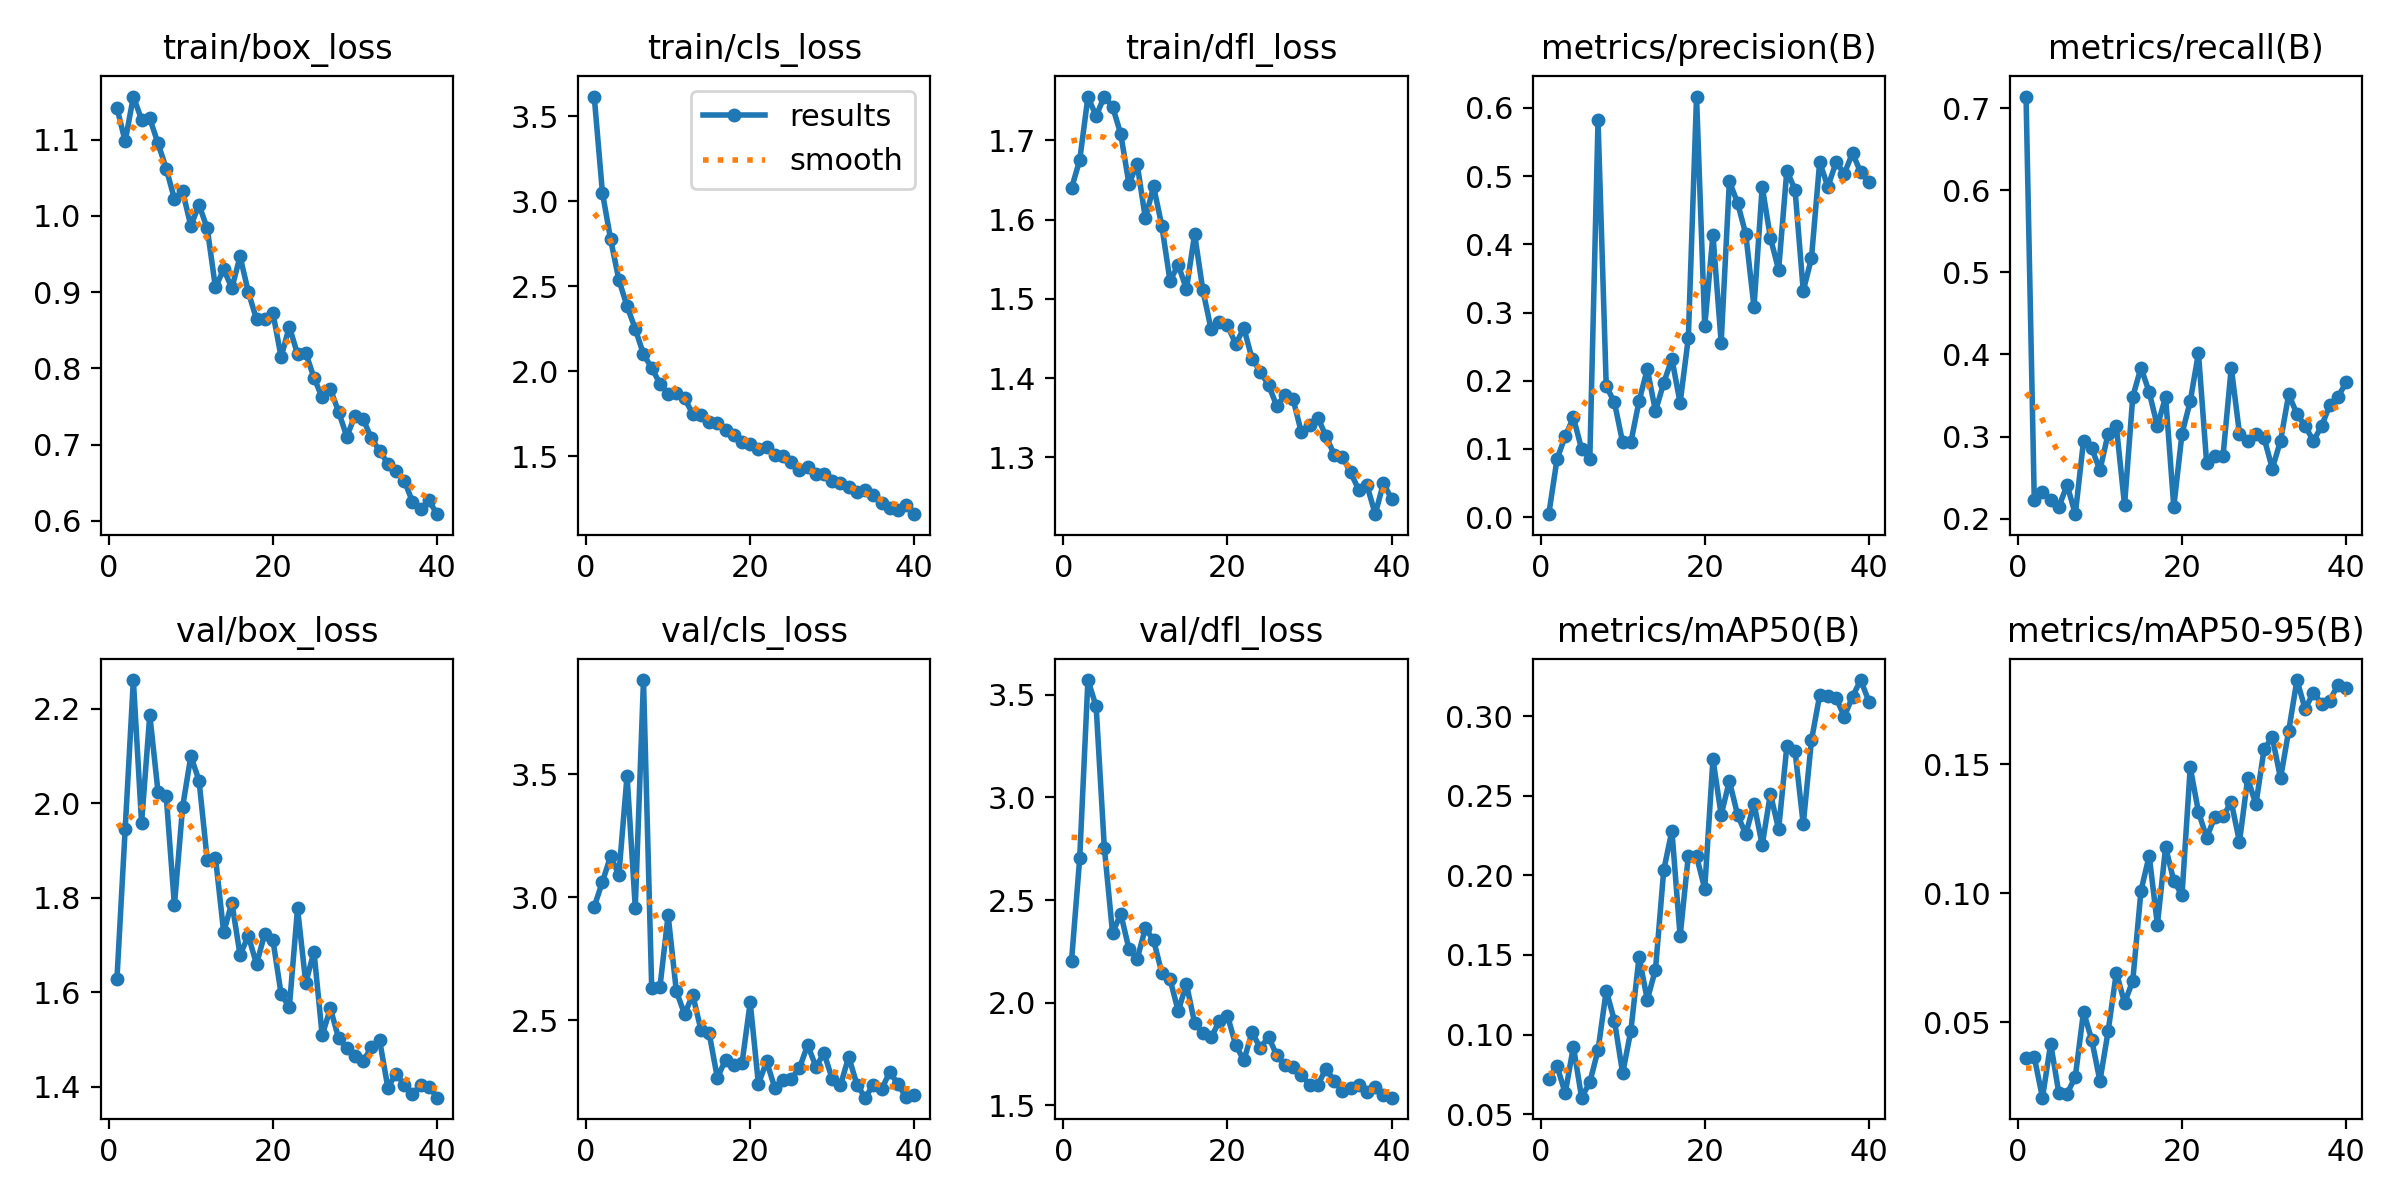

Data behind this chart, as committed beside it:
epoch, time, train/box_loss, train/cls_loss, train/dfl_loss, metrics/precision(B), metrics/recall(B), metrics/mAP50(B), metrics/mAP50-95(B), val/box_loss, val/cls_loss, val/dfl_loss, lr/pg0, lr/pg1, lr/pg2
1, 15.66, 1.142, 3.615, 1.64, 0.00439, 0.7143, 0.07233, 0.03627, 1.629, 2.962, 2.202, 0.0005418, 0.0005418, 0.0005418
2, 28.03, 1.098, 3.049, 1.675, 0.08469, 0.2232, 0.08039, 0.03645, 1.945, 3.063, 2.704, 0.00107, 0.00107, 0.00107
3, 40.01, 1.156, 2.774, 1.755, 0.1186, 0.2321, 0.06314, 0.02073, 2.261, 3.168, 3.572, 0.001571, 0.001571, 0.001571
4, 51.77, 1.126, 2.537, 1.731, 0.1462, 0.2232, 0.09236, 0.04165, 1.958, 3.091, 3.444, 0.001543, 0.001543, 0.001543
5, 63.86, 1.128, 2.382, 1.755, 0.09979, 0.2143, 0.06033, 0.0224, 2.187, 3.495, 2.755, 0.001502, 0.001502, 0.001502
6, 75.72, 1.095, 2.249, 1.743, 0.08571, 0.2411, 0.07007, 0.0223, 2.025, 2.959, 2.34, 0.001461, 0.001461, 0.001461
7, 87.87, 1.062, 2.099, 1.708, 0.5816, 0.2054, 0.09014, 0.02878, 2.016, 3.884, 2.433, 0.001419, 0.001419, 0.001419
8, 98.91, 1.022, 2.019, 1.645, 0.1921, 0.2946, 0.1276, 0.05404, 1.784, 2.632, 2.262, 0.001378, 0.001378, 0.001378
9, 110.3, 1.032, 1.927, 1.67, 0.1682, 0.2857, 0.1087, 0.04319, 1.992, 2.633, 2.213, 0.001337, 0.001337, 0.001337
10, 122.4, 0.9869, 1.868, 1.602, 0.1096, 0.2589, 0.07566, 0.02721, 2.1, 2.927, 2.363, 0.001296, 0.001296, 0.001296
11, 134.4, 1.014, 1.871, 1.642, 0.1097, 0.3036, 0.1024, 0.04649, 2.048, 2.619, 2.304, 0.001254, 0.001254, 0.001254
12, 146.2, 0.9834, 1.841, 1.593, 0.1702, 0.3125, 0.1488, 0.06925, 1.88, 2.525, 2.146, 0.001213, 0.001213, 0.001213
13, 158.3, 0.906, 1.747, 1.523, 0.217, 0.2165, 0.1219, 0.05746, 1.885, 2.603, 2.116, 0.001172, 0.001172, 0.001172
14, 170.1, 0.9299, 1.744, 1.543, 0.1553, 0.3484, 0.1408, 0.06604, 1.727, 2.461, 1.959, 0.001131, 0.001131, 0.001131
15, 182.1, 0.9053, 1.703, 1.512, 0.1968, 0.3839, 0.2031, 0.1009, 1.79, 2.447, 2.092, 0.001089, 0.001089, 0.001089
16, 193.6, 0.9468, 1.696, 1.582, 0.2321, 0.3541, 0.228, 0.1145, 1.679, 2.266, 1.9, 0.001048, 0.001048, 0.001048
17, 204.8, 0.9002, 1.655, 1.511, 0.1676, 0.3126, 0.1617, 0.08781, 1.72, 2.34, 1.851, 0.001007, 0.001007, 0.001007
18, 216.6, 0.8645, 1.622, 1.462, 0.2628, 0.3482, 0.2124, 0.1179, 1.66, 2.318, 1.831, 0.0009656, 0.0009656, 0.0009656
19, 228.5, 0.8648, 1.585, 1.471, 0.6166, 0.2143, 0.2119, 0.1047, 1.724, 2.324, 1.909, 0.0009244, 0.0009244, 0.0009244
20, 240.5, 0.8726, 1.571, 1.467, 0.2796, 0.3036, 0.1916, 0.0993, 1.711, 2.573, 1.937, 0.0008831, 0.0008831, 0.0008831
21, 252.5, 0.8148, 1.544, 1.443, 0.4141, 0.3428, 0.273, 0.1488, 1.596, 2.241, 1.794, 0.0008418, 0.0008418, 0.0008418
22, 264.6, 0.8547, 1.553, 1.463, 0.256, 0.4018, 0.238, 0.1316, 1.569, 2.332, 1.719, 0.0008006, 0.0008006, 0.0008006
23, 276.5, 0.8185, 1.508, 1.424, 0.4923, 0.2679, 0.2592, 0.1216, 1.778, 2.225, 1.857, 0.0007593, 0.0007593, 0.0007593
24, 288.4, 0.8203, 1.499, 1.408, 0.4607, 0.2765, 0.2379, 0.1295, 1.62, 2.259, 1.778, 0.0007181, 0.0007181, 0.0007181
25, 299.6, 0.7878, 1.464, 1.391, 0.4148, 0.2768, 0.2258, 0.1298, 1.686, 2.261, 1.835, 0.0006768, 0.0006768, 0.0006768
26, 311.2, 0.7618, 1.416, 1.365, 0.3081, 0.3839, 0.245, 0.1353, 1.509, 2.306, 1.744, 0.0006355, 0.0006355, 0.0006355
27, 323.1, 0.7726, 1.433, 1.378, 0.4847, 0.3036, 0.2191, 0.1199, 1.566, 2.399, 1.696, 0.0005943, 0.0005943, 0.0005943
28, 335.1, 0.7432, 1.392, 1.373, 0.4093, 0.2946, 0.2512, 0.1446, 1.503, 2.312, 1.688, 0.000553, 0.000553, 0.000553
29, 347.2, 0.7105, 1.395, 1.332, 0.3626, 0.3036, 0.2288, 0.1344, 1.482, 2.365, 1.649, 0.0005118, 0.0005118, 0.0005118
30, 359.6, 0.7381, 1.356, 1.341, 0.5078, 0.2979, 0.2809, 0.1559, 1.466, 2.26, 1.601, 0.0004705, 0.0004705, 0.0004705
31, 374.2, 0.7333, 1.341, 1.35, 0.4801, 0.261, 0.278, 0.1604, 1.454, 2.236, 1.598, 0.0004293, 0.0004293, 0.0004293
32, 386.9, 0.7082, 1.32, 1.327, 0.3317, 0.2946, 0.2321, 0.1445, 1.485, 2.351, 1.679, 0.000388, 0.000388, 0.000388
33, 399.4, 0.6919, 1.29, 1.304, 0.3797, 0.3514, 0.2848, 0.163, 1.498, 2.239, 1.619, 0.0003467, 0.0003467, 0.0003467
34, 411.7, 0.6751, 1.303, 1.301, 0.5206, 0.3272, 0.313, 0.1826, 1.399, 2.185, 1.57, 0.0003055, 0.0003055, 0.0003055
35, 424, 0.6658, 1.271, 1.281, 0.4844, 0.313, 0.3129, 0.1714, 1.428, 2.237, 1.584, 0.0002642, 0.0002642, 0.0002642
36, 436.3, 0.653, 1.225, 1.259, 0.5203, 0.2946, 0.3115, 0.1778, 1.405, 2.219, 1.599, 0.000223, 0.000223, 0.000223
37, 448.6, 0.6253, 1.196, 1.265, 0.5035, 0.3125, 0.2997, 0.1735, 1.385, 2.29, 1.566, 0.0001817, 0.0001817, 0.0001817
38, 460.1, 0.6157, 1.182, 1.228, 0.5337, 0.3385, 0.3122, 0.1746, 1.404, 2.241, 1.589, 0.0001404, 0.0001404, 0.0001404
39, 471.9, 0.6268, 1.21, 1.268, 0.5055, 0.3482, 0.3226, 0.1809, 1.401, 2.186, 1.55, 9.91865e-05, 9.91865e-05, 9.91865e-05
40, 484.2, 0.6089, 1.158, 1.247, 0.4915, 0.3661, 0.3091, 0.1797, 1.377, 2.195, 1.537, 5.79283e-05, 5.79283e-05, 5.79283e-05
